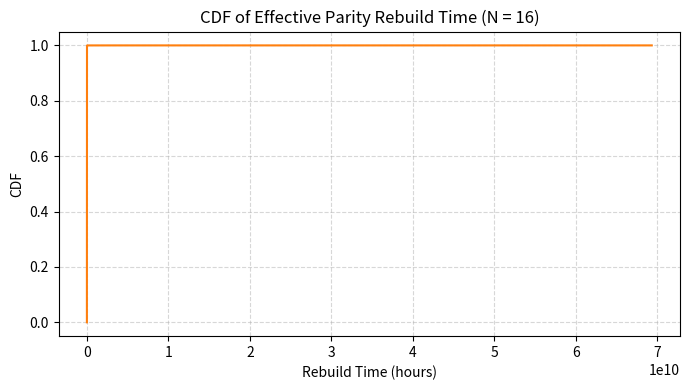

Write Python code to recreate this figure.
#!/usr/bin/env python3
"""
O-RAID Parity Rebuild Simulation for Satellite Constellation (N = 16)
Models:
 - ISL misalignment (Rayleigh)
 - Effective bandwidth degradation
 - Availability factor
 - Latency impact
 - Rebuild time distribution (CDF)
"""

import numpy as np
import matplotlib.pyplot as plt

# -----------------------------
# Parameters (realistic hours-scale)
# -----------------------------
N = 16                # constellation size (fixed for this simulation)
sigma = 1.2e-6        # Rayleigh scale for pointing error (radians)
B_nom_Gbps = 0.001    # nominal ISL bandwidth = 1 Mbps (in Gbps)
samples = 200000      # Monte Carlo samples

# Data to rebuild: (k-1)*S = 7 * 64 MB = 448 MB = 0.448 GB
# Convert to gigabits: 1 byte = 8 bits
data_Gb = 0.448 * 8.0   # gigabits

# -----------------------------
# Monte Carlo Sampling
# -----------------------------

# 1️⃣ Random Rayleigh pointing error (radians)
Pe = np.random.rayleigh(scale=sigma, size=samples)

# 2️⃣ Effective bandwidth from beam-walk penalty
B_eff_Gbps = B_nom_Gbps * np.exp(-(Pe / sigma)**2)   # Gbps

# 3️⃣ Availability (random variation of link uptime 45%–85%)
alpha = np.random.uniform(0.45, 0.85, size=samples)

# 4️⃣ Random one-way latency impact (3 to 18 ms)
latency_ms = np.random.uniform(3.0, 18.0, size=samples)
latency_hours = latency_ms / 1000.0 / 3600.0  # seconds -> hours

# 5️⃣ Rebuild time:
# time = data bits / throughput bits per second  -> seconds -> hours
Trebuild_hours = (data_Gb * 1e9 / (alpha * (B_eff_Gbps * 1e9))) / 3600.0 + latency_hours

# -----------------------------
# Plot CDF
# -----------------------------
sorted_t = np.sort(Trebuild_hours)
p = np.linspace(0, 1, len(sorted_t))

plt.figure(figsize=(7,4))
plt.plot(sorted_t, p, color='tab:orange', lw=1.5)
plt.xlabel('Rebuild Time (hours)')
plt.ylabel('CDF')
plt.title('CDF of Effective Parity Rebuild Time (N = 16)')
plt.grid(True, linestyle='--', alpha=0.5)
plt.tight_layout()
plt.savefig('rebuild_cdf_realistic_N16.png', dpi=300)

# -----------------------------
# Save raw data
# -----------------------------
np.savez('rebuild_cdf_data_N16.npz', trebuild=Trebuild_hours,
         pe=Pe, beff=B_eff_Gbps, alpha=alpha)

print("\n📌 Saved: rebuild_cdf_realistic_N16.png and rebuild_cdf_data_N16.npz")

# -----------------------------
# Print percentile statistics
# -----------------------------
print("\n📊 Rebuild Time Percentiles (Hours):")
for q in [0.25, 0.5, 0.75, 0.99]:
    print(f"  {int(q*100)}th percentile: {np.percentile(Trebuild_hours, q*100):.2f} hours")

print("\n🛰️ Simulation Complete for N = 16\n")




